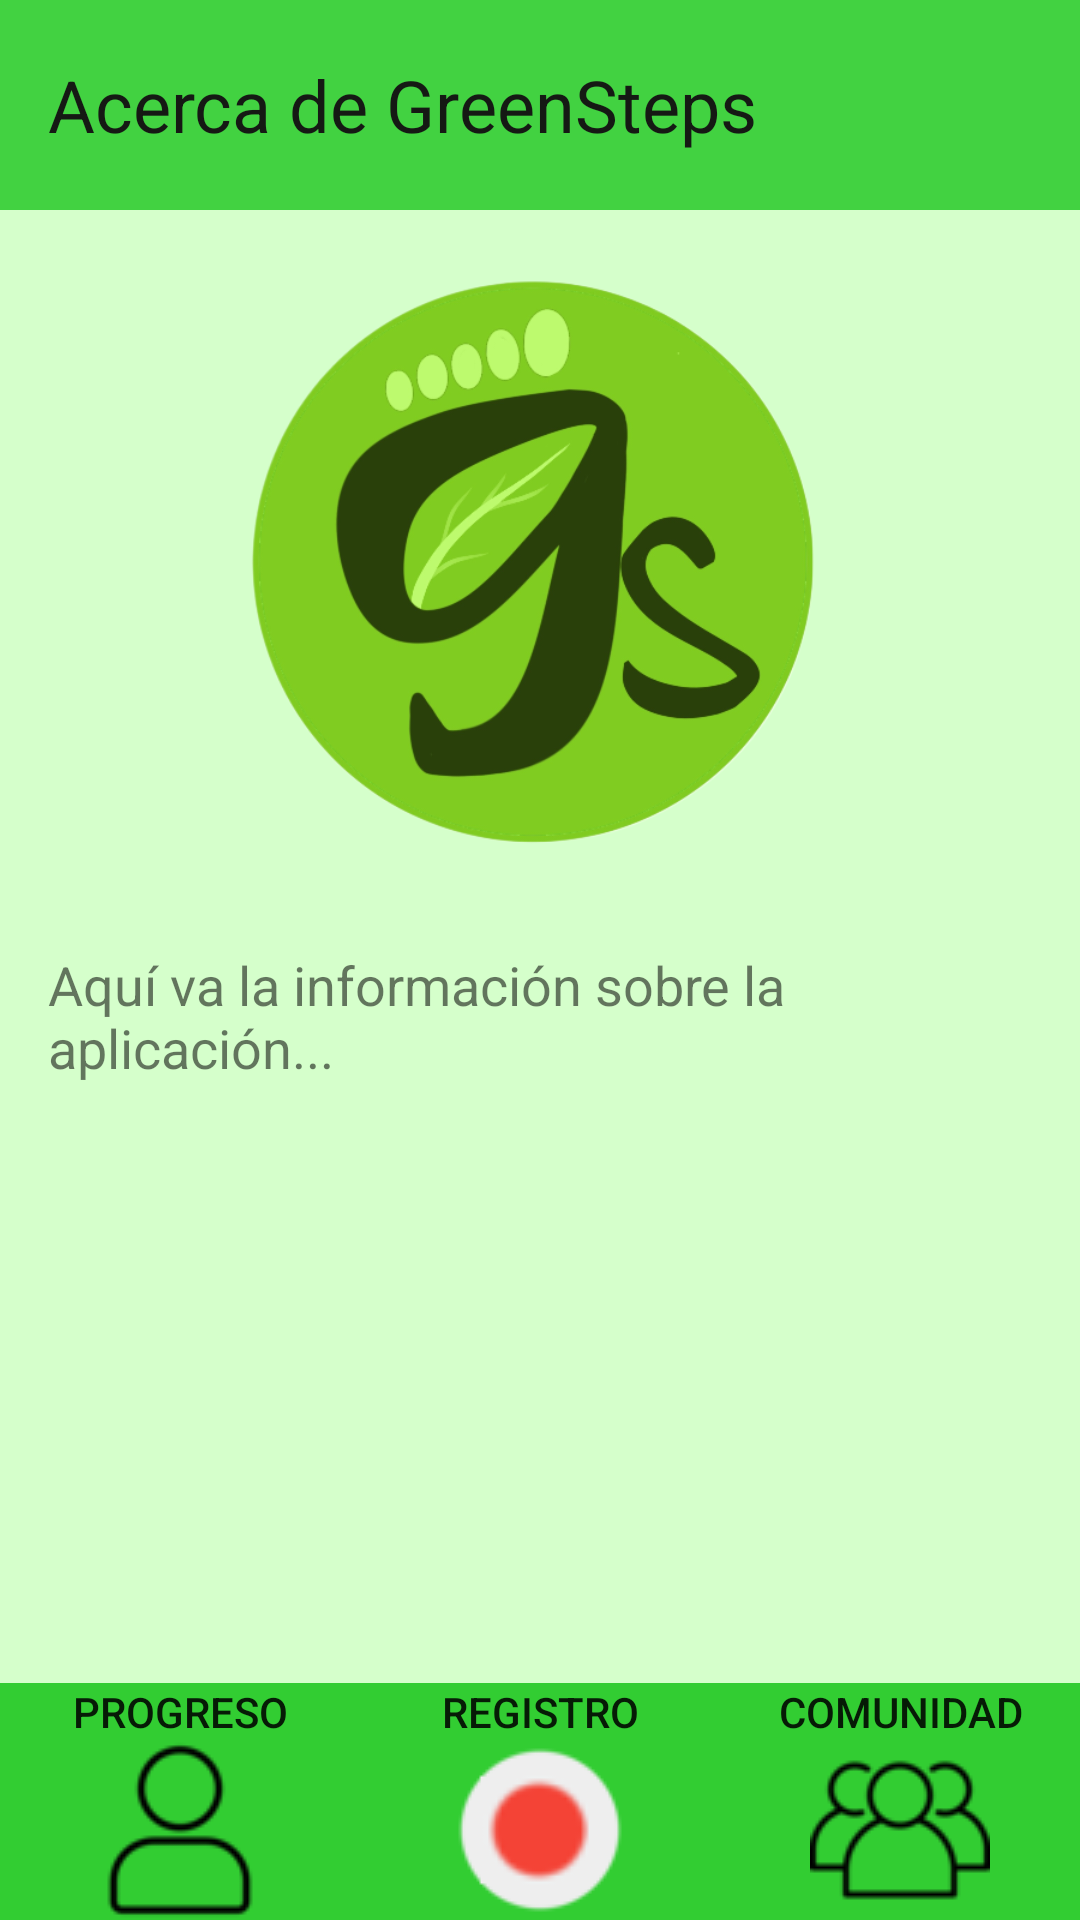

Here is an Android app screen rendered from its layout file. Give the layout XML and the strings, colors and styles it references.
<!-- AndroidManifest.xml: application theme Theme.AppCompat.Light.NoActionBar -->
<!-- res/layout/acercade.xml -->
<?xml version="1.0" encoding="utf-8"?>
<RelativeLayout xmlns:android="http://schemas.android.com/apk/res/android"
    android:layout_width="match_parent"
    android:layout_height="match_parent"
    android:background="@color/verde_claro">

    <TextView
        android:id="@+id/tv_acercade"
        android:layout_width="match_parent"
        android:layout_height="70dp"
        android:alpha="0.9"
        android:background="@color/verde_medio"
        android:gravity="center_vertical"
        android:paddingLeft="16dp"
        android:text="Acerca de GreenSteps"
        android:textColor="#000000"
        android:textSize="24sp" />

    <ImageButton
        android:id="@+id/btn_menu"
        android:layout_width="wrap_content"
        android:layout_height="wrap_content"
        android:src="@drawable/menu"
        android:background="@null"
        android:layout_alignParentEnd="true"
        android:layout_alignParentTop="true"
        android:contentDescription="Menu"
        android:paddingRight="16dp"/>

    <ScrollView
        android:layout_width="match_parent"
        android:layout_height="match_parent"
        android:layout_below="@id/tv_acercade"
        android:layout_above="@+id/include">

        <LinearLayout
            android:layout_width="match_parent"
            android:layout_height="wrap_content"
            android:orientation="vertical"
            android:padding="16dp">

            <ImageView
                android:id="@+id/iv_logo"
                android:layout_width="200dp"
                android:layout_height="200dp"
                android:src="@drawable/logopeq"
                android:layout_gravity="center_horizontal"/>

            <TextView
                android:id="@+id/tv_info"
                android:layout_width="match_parent"
                android:layout_height="wrap_content"
                android:text="Aquí va la información sobre la aplicación..."
                android:textSize="18sp"
                android:layout_marginTop="30dp"
                />
        </LinearLayout>
    </ScrollView>

    <include
        android:id="@+id/include"
        layout="@layout/bottom_menu"
        android:layout_width="match_parent"
        android:layout_height="wrap_content"
        android:layout_alignParentBottom="true" />

</RelativeLayout>
<!-- res/layout/bottom_menu.xml (included above) -->
<RelativeLayout
    xmlns:android="http://schemas.android.com/apk/res/android"
    android:id="@+id/rl_menu_container"
    android:layout_width="match_parent"
    android:layout_height="100dp"
    android:background="@color/verde_medio"
    android:layout_alignParentBottom="true">

    <LinearLayout
        android:id="@+id/ll_menu"
        android:layout_width="match_parent"
        android:layout_height="wrap_content"
        android:orientation="horizontal"
        android:layout_centerInParent="true">

        <Button
            android:id="@+id/btn_progreso"
            android:layout_width="0dp"
            android:layout_height="wrap_content"
            android:layout_weight="1"
            android:text="Progreso"
            android:drawableBottom="@drawable/progreso"
            android:background="@null"/>

        <Button
            android:id="@+id/btn_registro"
            android:layout_width="0dp"
            android:layout_height="wrap_content"
            android:layout_weight="1"
            android:text="Registro"
            android:drawableBottom="@drawable/registro"
            android:background="@null"/>

        <Button
            android:id="@+id/btn_comunidad"
            android:layout_width="0dp"
            android:layout_height="wrap_content"
            android:layout_weight="1"
            android:text="Comunidad"
            android:drawableBottom="@drawable/comunidad"
            android:background="@null"/>
    </LinearLayout>
</RelativeLayout>
<!-- resources referenced by this layout -->
<resources>
  <color name="verde_claro">#D5FFCB</color>
  <color name="verde_medio">#32CD32</color>
  <!-- drawable comunidad: png bitmap (drawable, 1657 bytes) -->
  <!-- drawable logopeq: png bitmap (drawable, 114413 bytes) -->
  <!-- drawable progreso: png bitmap (drawable, 1363 bytes) -->
  <!-- drawable registro: png bitmap (drawable, 2205 bytes) -->
</resources>
